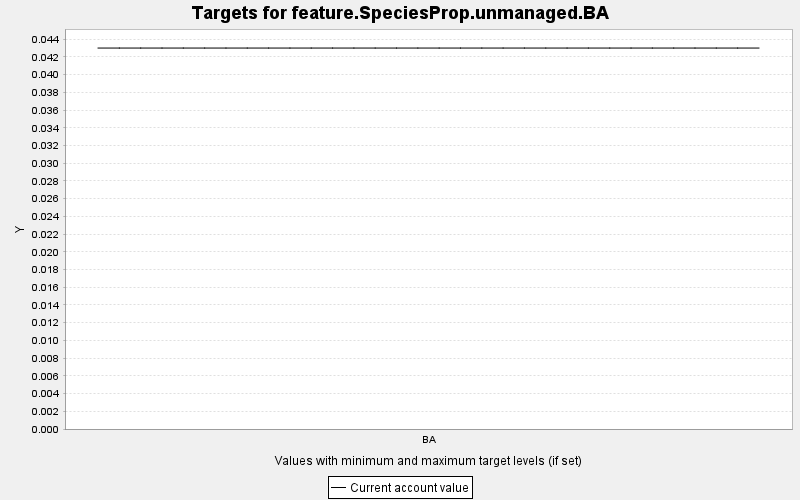

Source data for this figure (header and first rows):
TARGET, PERIOD, YEAR, PERIODWIDTH, MINIMUM, MAXIMUM, MINWEIGHT, MAXWEIGHT, CURRENT, SUMMARY
feature.SpeciesProp.unmanaged.BA, 0, 0, 10.0, 0.0, 10000, 1.0, 1.0, 0.043, 0.0
feature.SpeciesProp.unmanaged.BA, 1, 10, 10.0, 0.0, 10000, 1.0, 1.0, 0.043, 0.0
feature.SpeciesProp.unmanaged.BA, 2, 20, 10.0, 0.0, 10000, 1.0, 1.0, 0.043, 0.0
feature.SpeciesProp.unmanaged.BA, 3, 30, 10.0, 0.0, 10000, 1.0, 1.0, 0.043, 0.0
feature.SpeciesProp.unmanaged.BA, 4, 40, 10.0, 0.0, 10000, 1.0, 1.0, 0.043, 0.0
feature.SpeciesProp.unmanaged.BA, 5, 50, 10.0, 0.0, 10000, 1.0, 1.0, 0.043, 0.0
feature.SpeciesProp.unmanaged.BA, 6, 60, 10.0, 0.0, 10000, 1.0, 1.0, 0.043, 0.0
feature.SpeciesProp.unmanaged.BA, 7, 70, 10.0, 0.0, 10000, 1.0, 1.0, 0.043, 0.0
feature.SpeciesProp.unmanaged.BA, 8, 80, 10.0, 0.0, 10000, 1.0, 1.0, 0.043, 0.0
feature.SpeciesProp.unmanaged.BA, 9, 90, 10.0, 0.0, 10000, 1.0, 1.0, 0.043, 0.0
feature.SpeciesProp.unmanaged.BA, 10, 100, 10.0, 0.0, 10000, 1.0, 1.0, 0.043, 0.0
feature.SpeciesProp.unmanaged.BA, 11, 110, 10.0, 0.0, 10000, 1.0, 1.0, 0.043, 0.0
feature.SpeciesProp.unmanaged.BA, 12, 120, 10.0, 0.0, 10000, 1.0, 1.0, 0.043, 0.0
feature.SpeciesProp.unmanaged.BA, 13, 130, 10.0, 0.0, 10000, 1.0, 1.0, 0.043, 0.0
feature.SpeciesProp.unmanaged.BA, 14, 140, 10.0, 0.0, 10000, 1.0, 1.0, 0.043, 0.0
feature.SpeciesProp.unmanaged.BA, 15, 150, 10.0, 0.0, 10000, 1.0, 1.0, 0.043, 0.0
feature.SpeciesProp.unmanaged.BA, 16, 160, 10.0, 0.0, 10000, 1.0, 1.0, 0.043, 0.0
feature.SpeciesProp.unmanaged.BA, 17, 170, 10.0, 0.0, 10000, 1.0, 1.0, 0.043, 0.0
feature.SpeciesProp.unmanaged.BA, 18, 180, 10.0, 0.0, 10000, 1.0, 1.0, 0.043, 0.0
feature.SpeciesProp.unmanaged.BA, 19, 190, 10.0, 0.0, 10000, 1.0, 1.0, 0.043, 0.0
feature.SpeciesProp.unmanaged.BA, 20, 200, 10.0, 0.0, 10000, 1.0, 1.0, 0.043, 0.0
feature.SpeciesProp.unmanaged.BA, 21, 210, 10.0, 0.0, 10000, 1.0, 1.0, 0.043, 0.0
feature.SpeciesProp.unmanaged.BA, 22, 220, 10.0, 0.0, 10000, 1.0, 1.0, 0.043, 0.0
feature.SpeciesProp.unmanaged.BA, 23, 230, 10.0, 0.0, 10000, 1.0, 1.0, 0.043, 0.0
feature.SpeciesProp.unmanaged.BA, 24, 240, 10.0, 0.0, 10000, 1.0, 1.0, 0.043, 0.0
feature.SpeciesProp.unmanaged.BA, 25, 250, 10.0, 0.0, 10000, 1.0, 1.0, 0.043, 0.0
feature.SpeciesProp.unmanaged.BA, 26, 260, 10.0, 0.0, 10000, 1.0, 1.0, 0.043, 0.0
feature.SpeciesProp.unmanaged.BA, 27, 270, 10.0, 0.0, 10000, 1.0, 1.0, 0.043, 0.0
feature.SpeciesProp.unmanaged.BA, 28, 280, 10.0, 0.0, 10000, 1.0, 1.0, 0.043, 0.0
feature.SpeciesProp.unmanaged.BA, 29, 290, 10.0, 0.0, 10000, 1.0, 1.0, 0.043, 0.0
feature.SpeciesProp.unmanaged.BA, 30, 300, 10.0, 0.0, 10000, 1.0, 1.0, 0.043, 0.0
